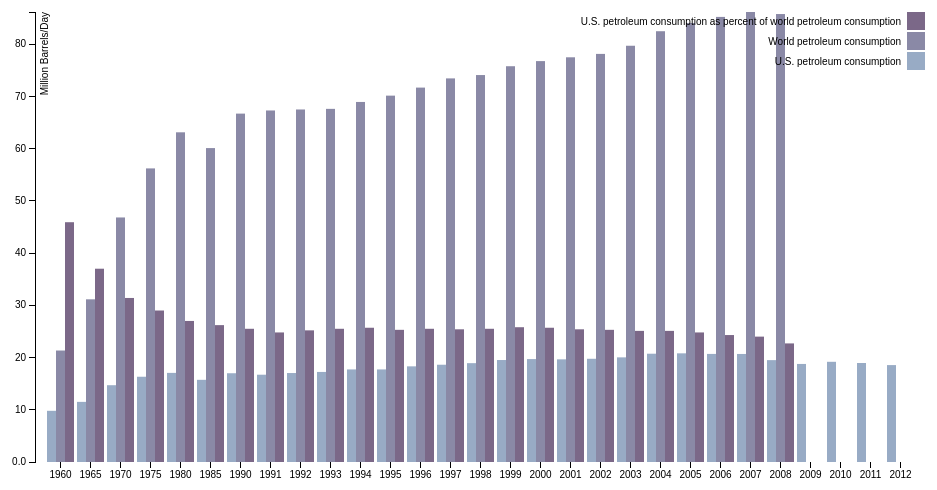
D3 v3 page, settled after 360 driven frames (6 s of simulated time); the page loaded 1 data file(s).



var margin = {top: 20, right: 20, bottom: 30, left: 50},
    width = 960 - margin.left - margin.right,
    height = 500 - margin.top - margin.bottom;

var x0 = d3.scale.ordinal()
    .rangeRoundBands([0, width], .1);

var x1 = d3.scale.ordinal();

var y = d3.scale.linear()
    .range([height, 0]);

var color = d3.scale.ordinal()
    .range(["#98abc5", "#8a89a6", "#7b6888", "#6b486b", "#a05d56"]);

var xAxis = d3.svg.axis()
    .scale(x0)
    .orient("bottom");

var yAxis = d3.svg.axis()
    .scale(y)
    .orient("left")
    .tickFormat(d3.format(".2s"));

var svg = d3.select("body").append("svg")
    .attr("width", width + margin.left + margin.right)
    .attr("height", height + margin.top + margin.bottom)
  .append("g")
    .attr("transform", "translate(" + margin.left + "," + margin.top + ")");

d3.csv("world_US.csv", function(error, data) {
  if (error) throw error;

  var ageNames = d3.keys(data[0]).filter(function(key) { return key !== "Year"; });

  data.forEach(function(d) {
    d.ages = ageNames.map(function(name) { return {name: name, value: +d[name]}; });
  });

  x0.domain(data.map(function(d) { return d.Year; }));
  x1.domain(ageNames).rangeRoundBands([0, x0.rangeBand()]);
  y.domain([0, d3.max(data, function(d) { return d3.max(d.ages, function(d) { return d.value; }); })]);

  svg.append("g")
      .attr("class", "x axis")
      .attr("transform", "translate(0," + height + ")")
      .call(xAxis);

  svg.append("g")
      .attr("class", "y axis")
      .call(yAxis)
    .append("text")
      .attr("transform", "rotate(-90)")
      .attr("y", 6)
      .attr("dy", ".71em")
      .style("text-anchor", "end")
      .text("Million Barrels/Day");

  var state = svg.selectAll(".state")
      .data(data)
    .enter().append("g")
      .attr("class", "state")
      .attr("transform", function(d) { return "translate(" + x0(d.Year) + ",0)"; });

  state.selectAll("rect")
      .data(function(d) { return d.ages; })
    .enter().append("rect")
      .attr("width", x1.rangeBand())
      .attr("x", function(d) { return x1(d.name); })
      .attr("y", function(d) { return y(d.value); })
      .attr("height", function(d) { return height - y(d.value); })
      .style("fill", function(d) { return color(d.name); });

  var legend = svg.selectAll(".legend")
      .data(ageNames.slice().reverse())
    .enter().append("g")
      .attr("class", "legend")
      .attr("transform", function(d, i) { return "translate(0," + i * 20 + ")"; });

  legend.append("rect")
      .attr("x", width - 18)
      .attr("width", 18)
      .attr("height", 18)
      .style("fill", color);

  legend.append("text")
      .attr("x", width - 24)
      .attr("y", 9)
      .attr("dy", ".35em")
      .style("text-anchor", "end")
      .text(function(d) { return d; });

});



### data: world_US.csv
Year, U.S. petroleum consumption, World petroleum consumption, U.S. petroleum consumption as percent of…
1960, 9.80, 21.34, 45.9
1965, 11.51, 31.14, 37.0
1970, 14.70, 46.81, 31.4
1975, 16.32, 56.20, 29.0
1980, 17.06, 63.11, 27.0
1985, 15.73, 60.09, 26.2
1990, 16.99, 66.69, 25.5
1991, 16.71, 67.29, 24.8
1992, 17.03, 67.48, 25.2
1993, 17.24, 67.60, 25.5
1994, 17.72, 68.92, 25.7
1995, 17.72, 70.13, 25.3
1996, 18.31, 71.67, 25.5
1997, 18.62, 73.43, 25.4
1998, 18.92, 74.07, 25.5
1999, 19.52, 75.76, 25.8
2000, 19.70, 76.74, 25.7
2001, 19.65, 77.47, 25.4
2002, 19.76, 78.12, 25.3
2003, 20.03, 79.68, 25.1
2004, 20.73, 82.46, 25.1
2005, 20.80, 84.04, 24.8
2006, 20.69, 85.20, 24.3
2007, 20.68, 86.14, 24.0
2008, 19.50, 85.75, 22.7
2009, 18.77, U, U
2010, 19.18, U, U
2011, 18.95, U, U
2012, 18.55, U, U